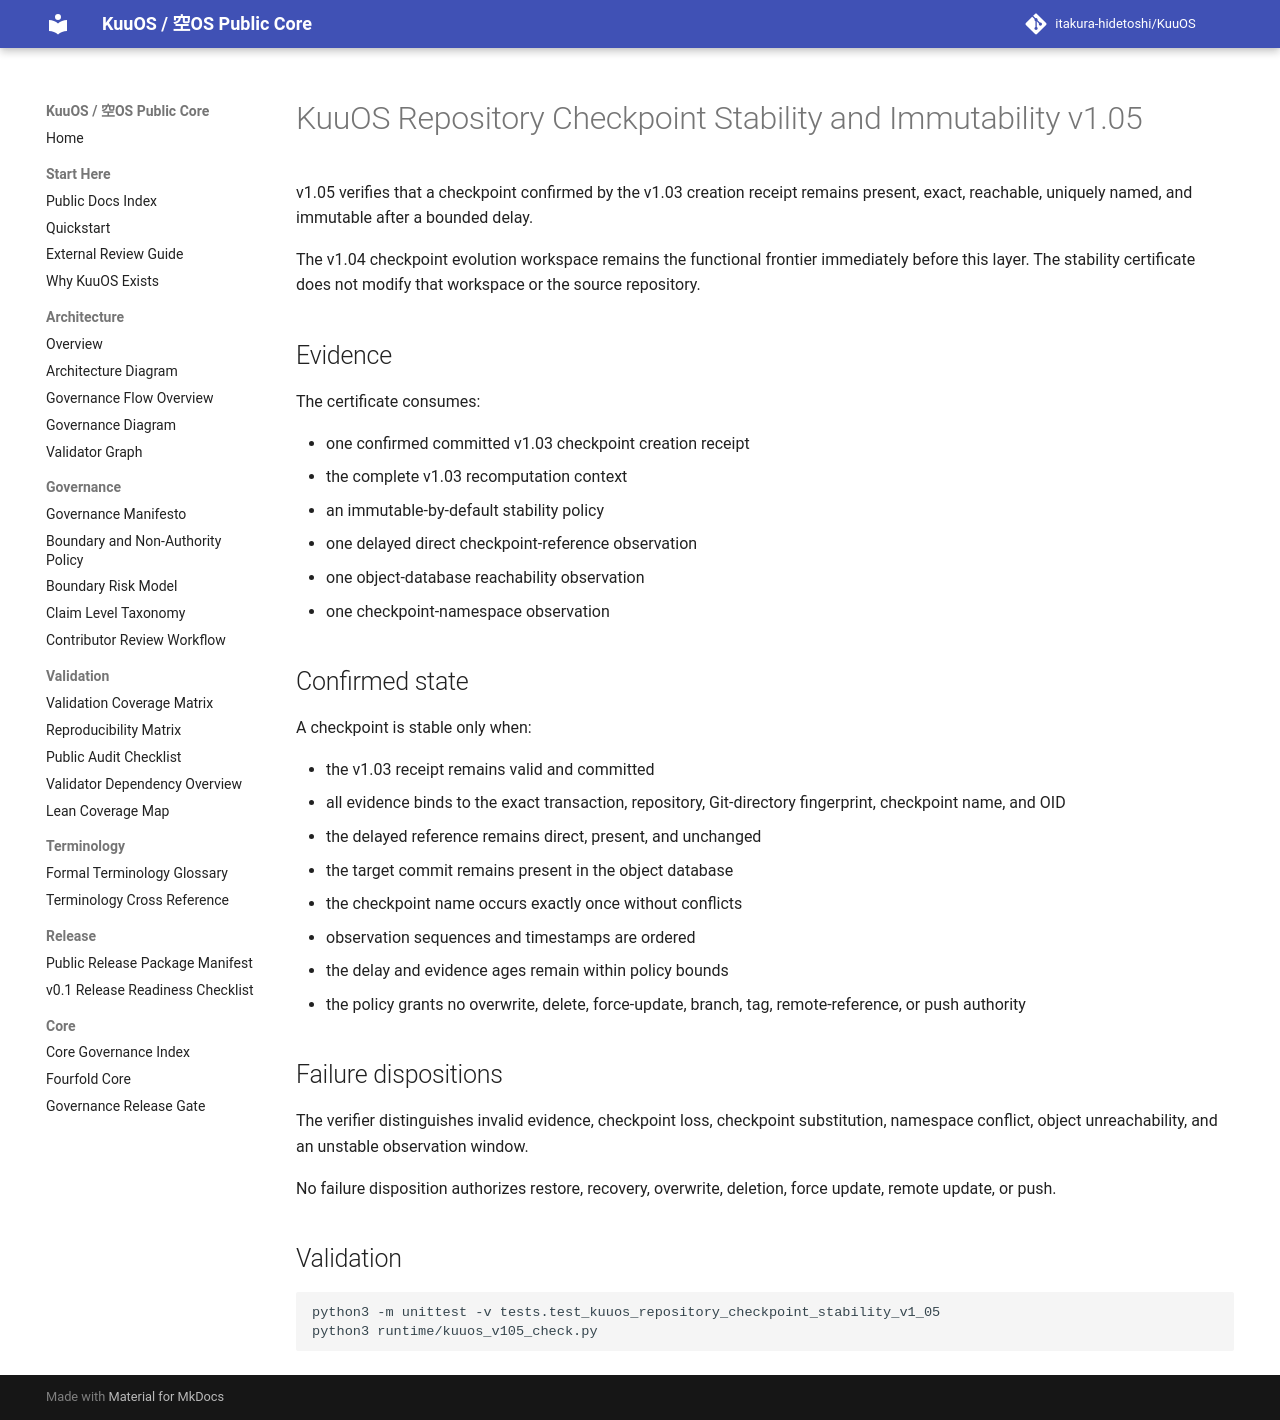

repository: itakura-hidetoshi/KuuOS · page: KUUOS_REPOSITORY_CHECKPOINT_STABILITY_v1_05/index.html · generator: mkdocs

# KuuOS Repository Checkpoint Stability and Immutability v1.05

v1.05 verifies that a checkpoint confirmed by the v1.03 creation receipt remains present, exact, reachable, uniquely named, and immutable after a bounded delay.

The v1.04 checkpoint evolution workspace remains the functional frontier immediately before this layer. The stability certificate does not modify that workspace or the source repository.

## Evidence

The certificate consumes:

- one confirmed committed v1.03 checkpoint creation receipt
- the complete v1.03 recomputation context
- an immutable-by-default stability policy
- one delayed direct checkpoint-reference observation
- one object-database reachability observation
- one checkpoint-namespace observation

## Confirmed state

A checkpoint is stable only when:

- the v1.03 receipt remains valid and committed
- all evidence binds to the exact transaction, repository, Git-directory fingerprint, checkpoint name, and OID
- the delayed reference remains direct, present, and unchanged
- the target commit remains present in the object database
- the checkpoint name occurs exactly once without conflicts
- observation sequences and timestamps are ordered
- the delay and evidence ages remain within policy bounds
- the policy grants no overwrite, delete, force-update, branch, tag, remote-reference, or push authority

## Failure dispositions

The verifier distinguishes invalid evidence, checkpoint loss, checkpoint substitution, namespace conflict, object unreachability, and an unstable observation window.

No failure disposition authorizes restore, recovery, overwrite, deletion, force update, remote update, or push.

## Validation

```bash
python3 -m unittest -v tests.test_kuuos_repository_checkpoint_stability_v1_05
python3 runtime/kuuos_v105_check.py
```
